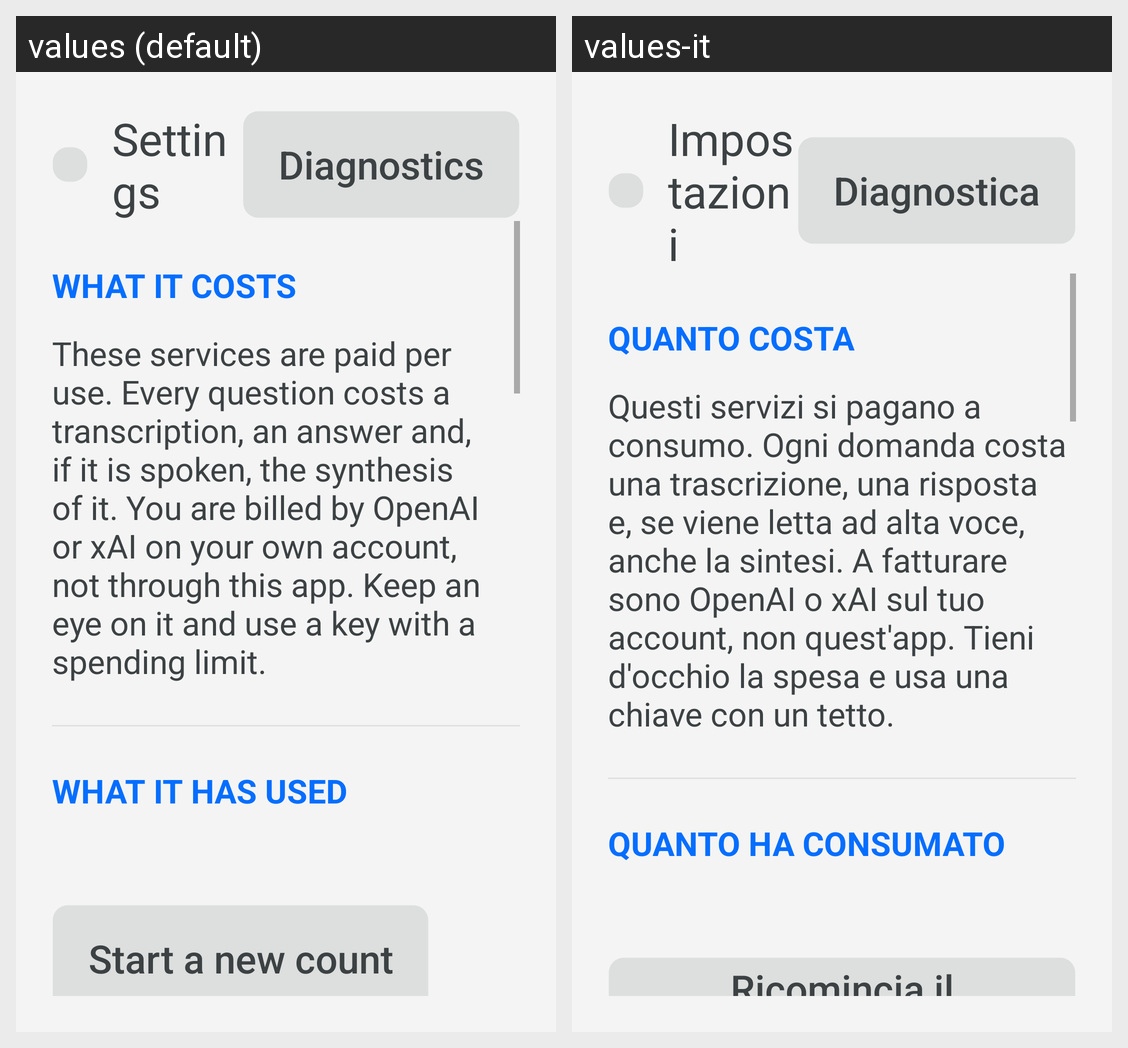

Locale-by-locale string values for the Android screen shown in this grid:
Android screen res/layout/activity_settings.xml rendered under 2 locales, left to right: values (default), values-it. Device: Nexus 5 (rendered at 1080×1920; each locale shown at half size, 540×960, under a caption strip naming it); theme Theme.MG4Assistant.
Strings drawn on this screen, with the default value and each locale's value (text and hints the layout hard-codes, and strings that could not be matched under every locale, appear in the picture but are not listed):

settings_title
  values: Settings
  values-it: Impostazioni

action_diagnostics
  values: Diagnostics
  values-it: Diagnostica

settings_section_cost
  values: What it costs
  values-it: Quanto costa

settings_cost_notice
  values: These services are paid per use. Every question costs a transcription, an answer and, if it is spoken, the synthesis of it. You are billed by OpenAI or xAI on your own account, not through this app. Keep an eye on it and use a key with a spending limit.
  values-it: Questi servizi si pagano a consumo. Ogni domanda costa una trascrizione, una risposta e, se viene letta ad alta voce, anche la sintesi. A fatturare sono OpenAI o xAI sul tuo account, non quest'app. Tieni d'occhio la spesa e usa una chiave con un tetto.

settings_section_usage
  values: What it has used
  values-it: Quanto ha consumato

settings_usage_reset
  values: Start a new count
  values-it: Ricomincia il conteggio
